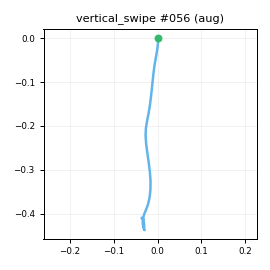

The data file committed next to this chart (first rows):
t_s, ax, ay, az, gx, gy, gz, seq
0.00000, -0.8419, -0.3444, 0.3023, 0.02921, -3.787, 0.09504, 0
0.01000, -0.8129, -0.3315, 0.318, 0.01749, -5.384, 1.249, 1
0.02000, -0.7879, -0.3196, 0.3275, 0.6286, -4.941, 2.33, 2
0.03000, -0.7994, -0.3319, 0.3246, 0.6872, -3.004, 2.302, 3
0.04100, -0.8024, -0.3285, 0.3046, -0.1154, 0.368, 1.567, 4
0.05000, -0.8046, -0.3334, 0.3064, 1.361, 2.679, 0.681, 5
0.06000, -0.7983, -0.332, 0.259, -0.6268, 3.266, 1.012, 6
0.07000, -0.8037, -0.3378, 0.2788, -0.2181, 3.142, 1.16, 7
0.08100, -0.7937, -0.3355, 0.254, -0.125, 3.52, 2.34, 8
0.09000, -0.7238, -0.3141, 0.2796, 0.2566, 3.228, 3.332, 9
0.1, -0.6952, -0.2779, 0.2353, 2.131, 3.515, 3.366, 10
0.11, -0.6271, -0.2692, 0.2398, 2.866, 4.152, 5.578, 11
0.12, -0.5389, -0.233, 0.2347, 2.709, 6.682, 6.707, 12
0.13, -0.4132, -0.1854, 0.2161, 1.975, 9.84, 9.479, 13
0.14, -0.2591, -0.1073, 0.2161, 0.4531, 12.42, 12.26, 14
0.15, -0.06138, -0.08149, 0.2248, -1.177, 16.87, 14.79, 15
0.16, 0.159, -0.05548, 0.2374, -1.627, 25.65, 15.58, 16
0.17, 0.3419, -0.05084, 0.2499, -3.354, 37.22, 16.03, 17
0.18, 0.5721, -0.1075, 0.2931, -5.569, 49.87, 21.71, 18
0.19, 0.7131, -0.1485, 0.3514, -9.17, 69.01, 36.26, 19
0.2, 0.8191, -0.1622, 0.3765, -15.28, 91.28, 59.73, 20
0.211, 0.8087, -0.08047, 0.3316, -20.94, 118, 83.5, 21
0.22, 0.7781, -0.01703, 0.2964, -23.48, 143.5, 96.1, 22
0.23, 0.6527, -0.05850, 0.1678, -22.1, 179, 101.1, 23
0.24, 0.2951, -0.2285, -0.07745, -21.36, 205.7, 103.8, 24
0.251, -0.03460, -0.3428, -0.3444, -22.59, 211.6, 117.1, 25
0.26, -0.2917, -0.3412, -0.4552, -25.14, 197.5, 138.3, 26
0.27, -0.5052, -0.2965, -0.4071, -28.01, 168.7, 161.4, 27
0.28, -0.7166, -0.1828, -0.4167, -29.63, 149.4, 181.9, 28
0.29, -0.9584, 0.00489, -0.4406, -23.49, 145.3, 188, 29
0.3, -1.191, 0.2003, -0.4188, -6.474, 149.6, 174, 30
0.31, -1.462, 0.3878, -0.4449, 11.08, 165.7, 145.2, 31
0.32, -1.719, 0.5101, -0.485, 24.3, 186.3, 106, 32
0.33, -1.936, 0.52, -0.5079, 28.19, 197.4, 65.65, 33
0.34, -2.114, 0.4392, -0.5986, 24.9, 200.4, 31.41, 34
0.35, -2.172, 0.3361, -0.6275, 13.5, 190.7, 7.488, 35
0.36, -2.168, 0.2316, -0.7067, -2.419, 169.5, -6.557, 36
0.37, -2.151, 0.1101, -0.7696, -14.59, 145.4, -9.688, 37
0.381, -2.054, 0.00713, -0.7635, -24.37, 115, -8.641, 38
0.39, -1.908, -0.03699, -0.6444, -27.23, 87.23, -7.775, 39
0.4, -1.751, -0.07658, -0.5202, -26.27, 66.56, -6.221, 40
0.41, -1.706, -0.02675, -0.4926, -26.08, 62.05, -3.087, 41
0.421, -1.652, -0.03320, -0.5083, -22.14, 66.66, -7.099, 42
0.43, -1.646, -0.05189, -0.5466, -14.28, 69.59, -18.22, 43
0.44, -1.598, -0.1109, -0.5957, -3.23, 68.45, -30.22, 44
0.45, -1.575, -0.1041, -0.6092, 6.909, 60.1, -39.55, 45
0.46, -1.512, -0.07710, -0.5556, 11.56, 44.8, -41.36, 46
0.47, -1.421, -0.02892, -0.5261, 11.36, 27.69, -40.43, 47
0.48, -1.346, -0.00455, -0.4673, 7.319, 12.27, -39.37, 48
0.49, -1.232, -0.00546, -0.4208, 2.515, 2.204, -39.17, 49
0.5, -1.165, -0.02761, -0.3537, -0.9663, -1.819, -39.17, 50
0.51, -1.119, -0.05823, -0.3697, -2.647, -3.768, -37.96, 51
0.52, -1.093, -0.07897, -0.3685, -4.418, -6.408, -35.4, 52
0.53, -1.036, -0.08956, -0.3772, -2.683, -8.087, -33.4, 53
0.54, -0.98, -0.1162, -0.3568, -1.141, -12.34, -32.48, 54
0.551, -0.9176, -0.1787, -0.3658, 0.6369, -16.08, -32.38, 55
0.56, -0.8179, -0.2374, -0.334, 1.409, -22.37, -26.52, 56
0.57, -0.7708, -0.2301, -0.294, 0.1758, -25.82, -10.51, 57
0.58, -0.7958, -0.1426, -0.3033, -1.237, -22.11, 6.407, 58
0.59, -0.8634, -0.06540, -0.3223, -2.302, -20.82, 15.89, 59
... 18 more rows
